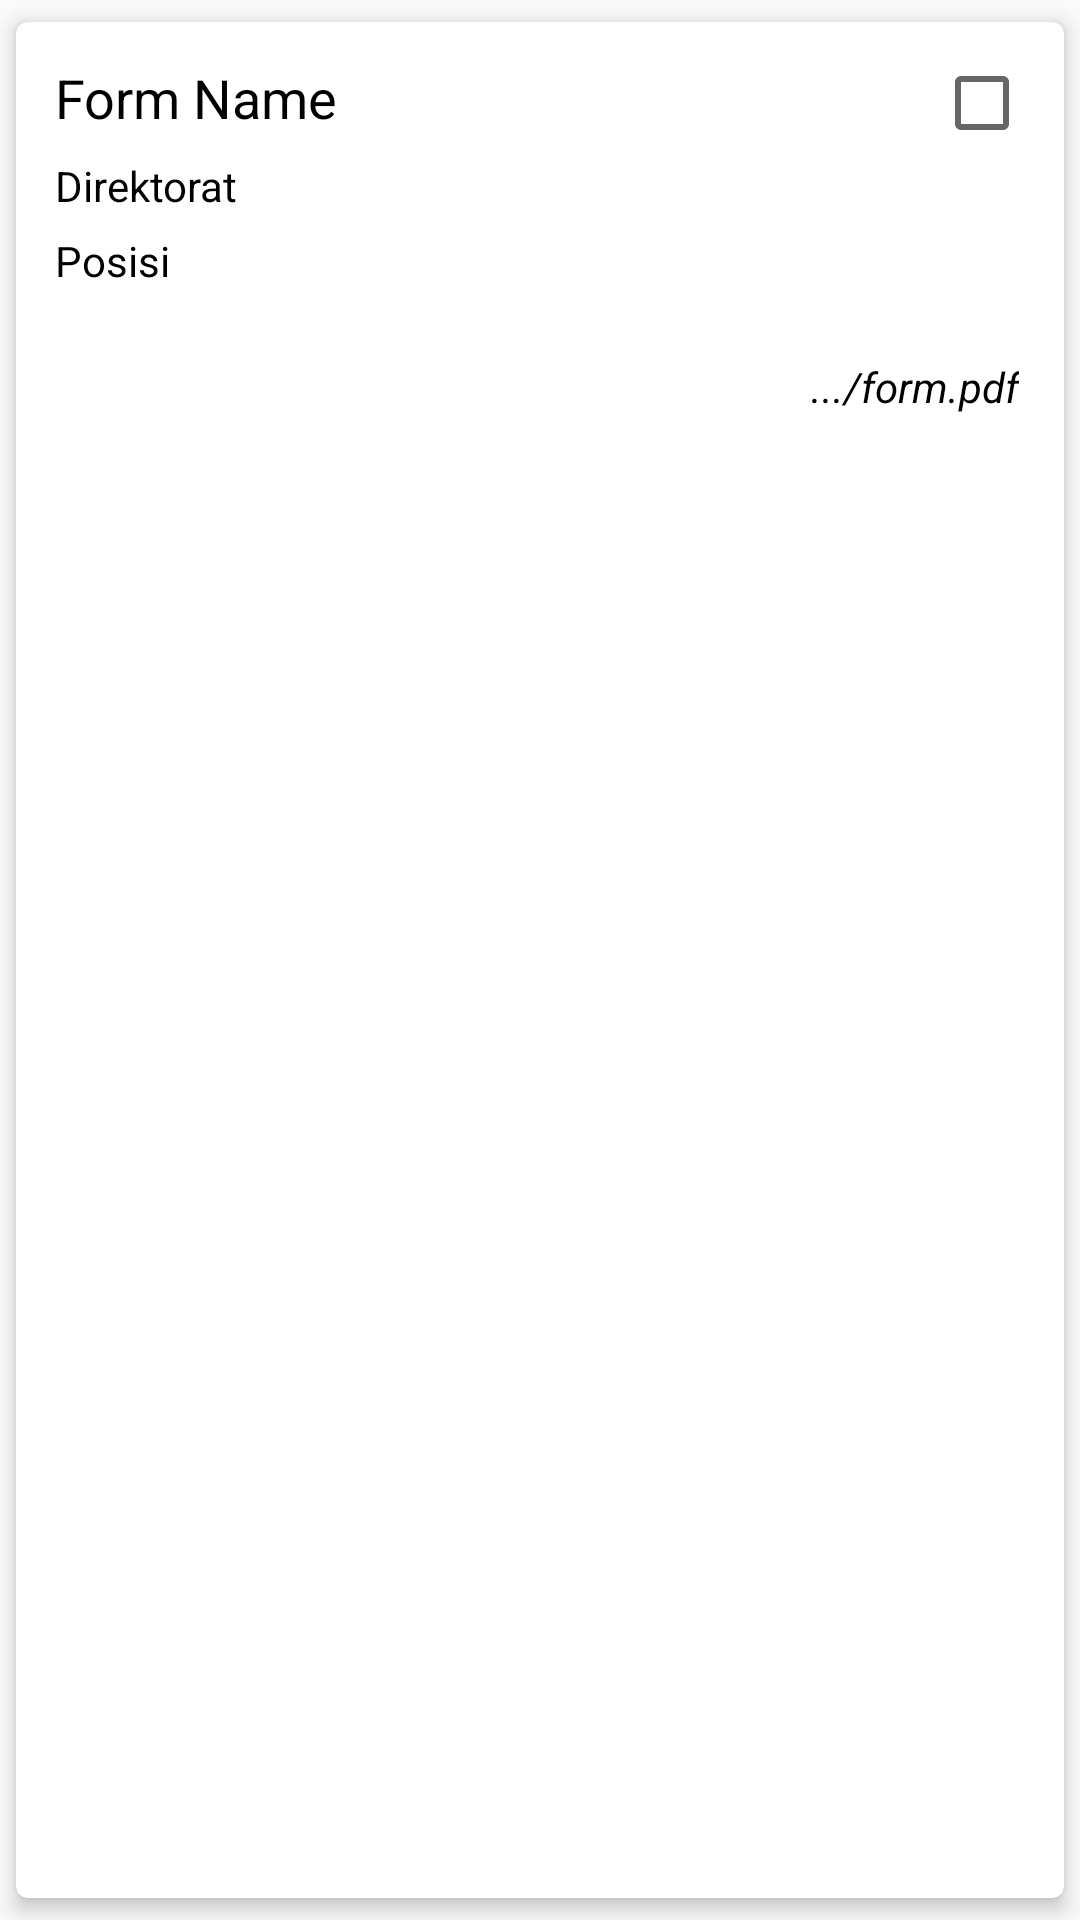

Layout XML and referenced resources for this Android screen:
<!-- AndroidManifest.xml: application theme AppTheme -->
<!-- res/layout/form_list.xml -->
<?xml version="1.0" encoding="utf-8"?>
<android.support.v7.widget.CardView
    xmlns:android="http://schemas.android.com/apk/res/android"
    xmlns:app="http://schemas.android.com/apk/res-auto"
    android:layout_width="match_parent"
    android:layout_height="wrap_content"
    android:orientation="vertical"
    android:layout_marginBottom="10dp"
    android:outlineAmbientShadowColor="@color/black"
    android:outlineSpotShadowColor="@color/black"
    app:cardCornerRadius="4dp"
    app:cardUseCompatPadding="true"
    app:cardElevation="4dp">

    <LinearLayout
        android:layout_width="match_parent"
        android:layout_height="wrap_content"
        android:orientation="horizontal"
        android:id="@+id/lnEmployeeList">

        <LinearLayout
            android:layout_width="match_parent"
            android:layout_height="wrap_content"
            android:layout_weight="2"
            android:orientation="vertical">
            <LinearLayout
                android:layout_width="match_parent"
                android:layout_height="wrap_content"
                android:orientation="vertical">


<LinearLayout
    android:layout_width="match_parent"
    android:layout_height="wrap_content"
    android:weightSum="6"
    android:orientation="horizontal">
                <TextView
                    android:id="@+id/tv_formName"
                    android:layout_width="match_parent"
                    android:layout_height="wrap_content"
                    android:layout_marginStart="10dp"
                    android:layout_marginTop="10dp"
                    android:layout_marginEnd="10dp"
                    android:layout_weight="1"
                    android:gravity="left"
                    android:padding="3dp"
                    android:text="Form Name"
                    android:textColor="@color/black"
                    android:textSize="18sp" />

                <CheckBox
                    android:id="@+id/cbEmployee"
                    android:layout_marginTop="10dp"
                    android:layout_marginRight="10dp"
                    android:layout_width="250dp"
                    android:layout_weight="5"
                    android:scaleX="1.0"
                    android:scaleY="1.0"
                    android:layout_height="wrap_content"
                    android:text="" />

</LinearLayout>

                <TextView
                    android:id="@+id/tv_direktorat"
                    android:layout_width="match_parent"
                    android:layout_height="wrap_content"
                    android:layout_alignParentStart="true"
                    android:layout_alignParentTop="true"
                    android:layout_marginStart="10dp"
                    android:layout_marginEnd="10dp"
                    android:layout_weight="1"
                    android:gravity="left"
                    android:padding="3dp"
                    android:text="Direktorat"
                    android:textColor="@color/black"
                    android:textSize="14sp" />

                <LinearLayout
                    android:layout_width="match_parent"
                    android:layout_height="wrap_content">
                    <TextView
                        android:id="@+id/tv_position"
                        android:layout_width="wrap_content"
                        android:layout_height="wrap_content"
                        android:layout_alignParentStart="true"
                        android:layout_alignParentTop="true"
                        android:layout_marginStart="10dp"
                        android:layout_marginEnd="10dp"
                        android:gravity="left"
                        android:padding="3dp"
                        android:text="Posisi"
                        android:textColor="@color/black"
                        android:textSize="14sp" />
                </LinearLayout>
                <LinearLayout
                    android:layout_width="match_parent"
                    android:layout_height="wrap_content">

                </LinearLayout>

            </LinearLayout>
            <LinearLayout
                android:layout_width="match_parent"
                android:layout_height="wrap_content"
                android:orientation="horizontal"
                android:layout_marginTop="15dp"
                android:layout_marginLeft="10dp">

                <TextView
                    android:id="@+id/tv_fileName"
                    android:layout_width="match_parent"
                    android:layout_height="wrap_content"
                    android:layout_marginRight="10dp"
                    android:gravity="right"
                    android:padding="5dp"
                    android:text=".../form.pdf"
                    android:textColor="@color/black"
                    android:textSize="14sp"
                    android:textStyle="italic" />

            </LinearLayout>
            
            
            
            
            
            
            

        </LinearLayout>
    </LinearLayout>
</android.support.v7.widget.CardView>
<!-- resources referenced by this layout -->
<resources>
  <color name="black">#000</color>
  <style name="AppTheme" parent="Theme.AppCompat.Light.DarkActionBar">
          
          <item name="colorPrimary">@color/colorPrimary</item>
          <item name="colorPrimaryDark">@color/colorPrimaryDark</item>
          <item name="colorAccent">@color/colorAccent</item>
      </style>
  <color name="colorPrimary">#fff</color>
  <color name="colorPrimaryDark">#3a3a3a</color>
  <color name="colorAccent">#ef7d13</color>
</resources>
